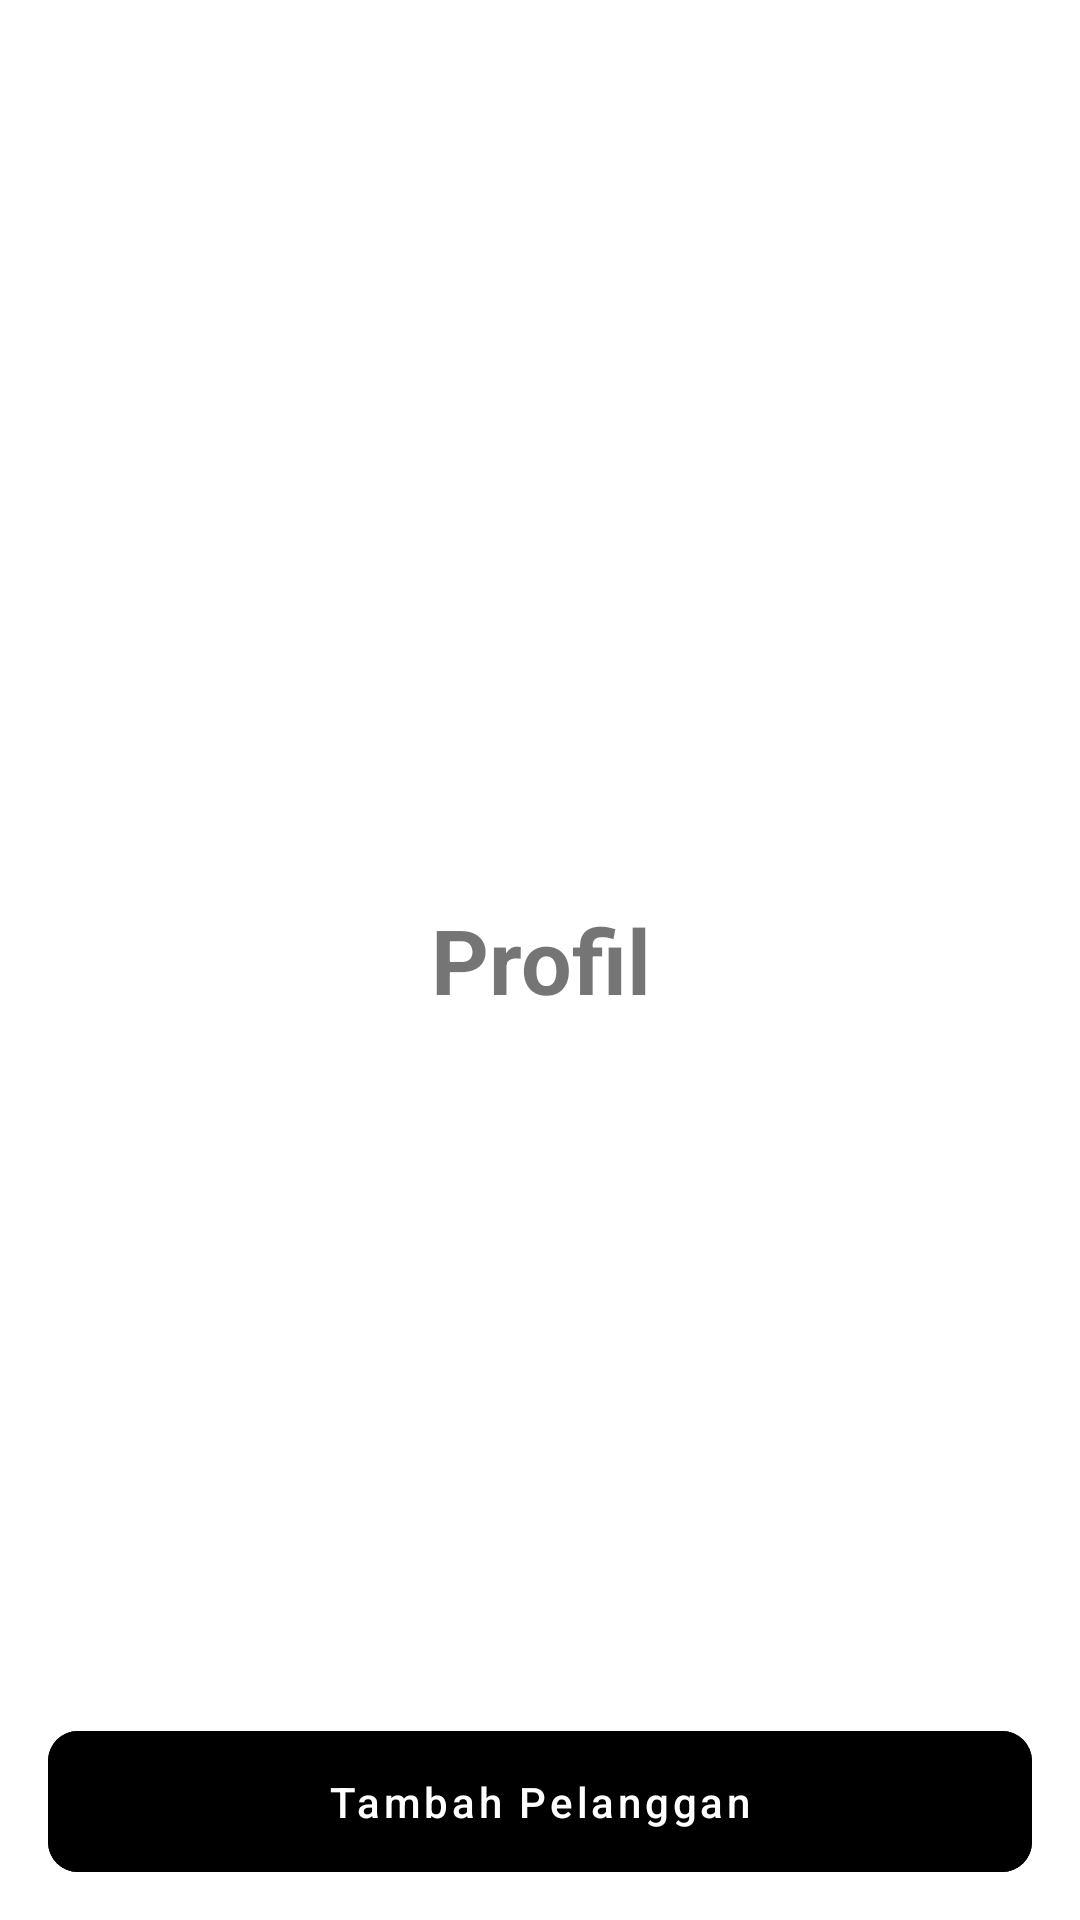

Here is an Android app screen rendered from its layout file. Give the layout XML and the strings, colors and styles it references.
<!-- AndroidManifest.xml: application theme Theme.SkripsiMuhammadIqbal -->
<!-- res/layout/fragment_profil.xml -->
<?xml version="1.0" encoding="utf-8"?>
<androidx.constraintlayout.widget.ConstraintLayout xmlns:android="http://schemas.android.com/apk/res/android"
    xmlns:app="http://schemas.android.com/apk/res-auto"
    xmlns:tools="http://schemas.android.com/tools"
    android:layout_width="match_parent"
    android:layout_height="match_parent"
    android:padding="16dp"
    tools:context=".Profil.ProfilFragment">

    <TextView
        android:id="@+id/textView"
        android:layout_width="match_parent"
        android:layout_height="match_parent"
        android:gravity="center"
        android:text="Profil"
        android:textSize="30sp"
        android:textStyle="bold"
        app:layout_constraintEnd_toEndOf="parent"
        app:layout_constraintStart_toStartOf="parent"
        app:layout_constraintTop_toTopOf="parent" />


    <com.google.android.material.button.MaterialButton
        android:id="@+id/btnTambahCustomer"
        android:layout_width="match_parent"
        android:layout_height="wrap_content"
        style="@style/CustomButtonPrimary"
        android:text="Tambah Pelanggan"
        app:layout_constraintBottom_toBottomOf="parent"
        app:layout_constraintEnd_toEndOf="parent"
        app:layout_constraintStart_toStartOf="parent" />

</androidx.constraintlayout.widget.ConstraintLayout>
<!-- resources referenced by this layout -->
<resources>
  <style name="CustomButtonPrimary" parent="Widget.MaterialComponents.Button">
          <item name="android:backgroundTint">@color/btn_primary_selector_bg</item>
          <item name="android:textColor">@color/color_text_button_filled</item>
          <item name="android:enabled">true</item>
          <item name="android:insetTop">0dp</item>
          <item name="android:insetBottom">0dp</item>
          <item name="android:minHeight">0dp</item>
          <item name="android:paddingTop">14dp</item>
          <item name="android:paddingBottom">14dp</item>
          <item name="android:paddingStart">16dp</item>
          <item name="android:paddingEnd">16dp</item>
          <item name="android:stateListAnimator">@null</item>
          <item name="android:textAllCaps">false</item>
          <item name="cornerRadius">10dp</item>
      </style>
  <style name="Theme.SkripsiMuhammadIqbal" parent="Base.Theme.SkripsiMuhammadIqbal" />
  <style name="Base.Theme.SkripsiMuhammadIqbal" parent="Theme.MaterialComponents.Light.NoActionBar">
  
          <item name="android:statusBarColor">@color/white</item>
  
          <item name="android:windowLightStatusBar" tools:targetApi="m">true</item>
          
          
      </style>
  <color name="white">#FFFFFFFF</color>
</resources>
